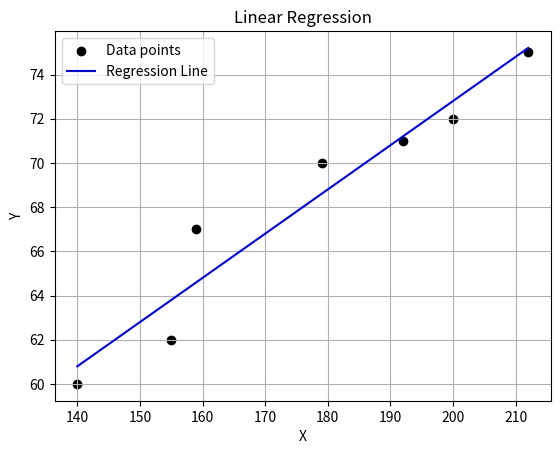

Write Python code to recreate this figure.
import matplotlib.pyplot as plt

def Linear_regression(x, y):
    n = len(x)

    # Summations
    sum_x = sum(x)
    sum_y = sum(y)
    sum_xy = sum(xi * yi for xi, yi in zip(x, y))
    sum_x2 = sum(xi ** 2 for xi in x)

    # Calculating slope (m) and intercept (b)
    m = (n * sum_xy - sum_x * sum_y) / (n * sum_x2 - sum_x ** 2)
    b = (sum_y - m * sum_x) / n

    return m, b

def predict(x, m, b):
    return m * x + b

def plot_regression(x, y, m, b):
    
    plt.scatter(x, y, color="black", label="Data points")

    # Plotting regression line
    y_pred = [m * xi + b for xi in x]
    plt.plot(x, y_pred, color="blue", label="Regression Line")

    plt.xlabel("X")
    plt.ylabel("Y")
    plt.title("Linear Regression")
    plt.legend()
    plt.grid()
    plt.show()


weights = [140, 155, 159, 179, 192, 200, 212] 
heights = [60, 62, 67, 70, 71, 72, 75]        

# Perform linear regression
slope, intercept = Linear_regression(weights, heights)

plot_regression(weights, heights, slope, intercept)

#Sample usage of Predicting
new_weight = 185
predicted_height = predict(new_weight, slope, intercept)
print(f"Predicted height for weight {new_weight} lbs: {predicted_height:.4f} inches")
